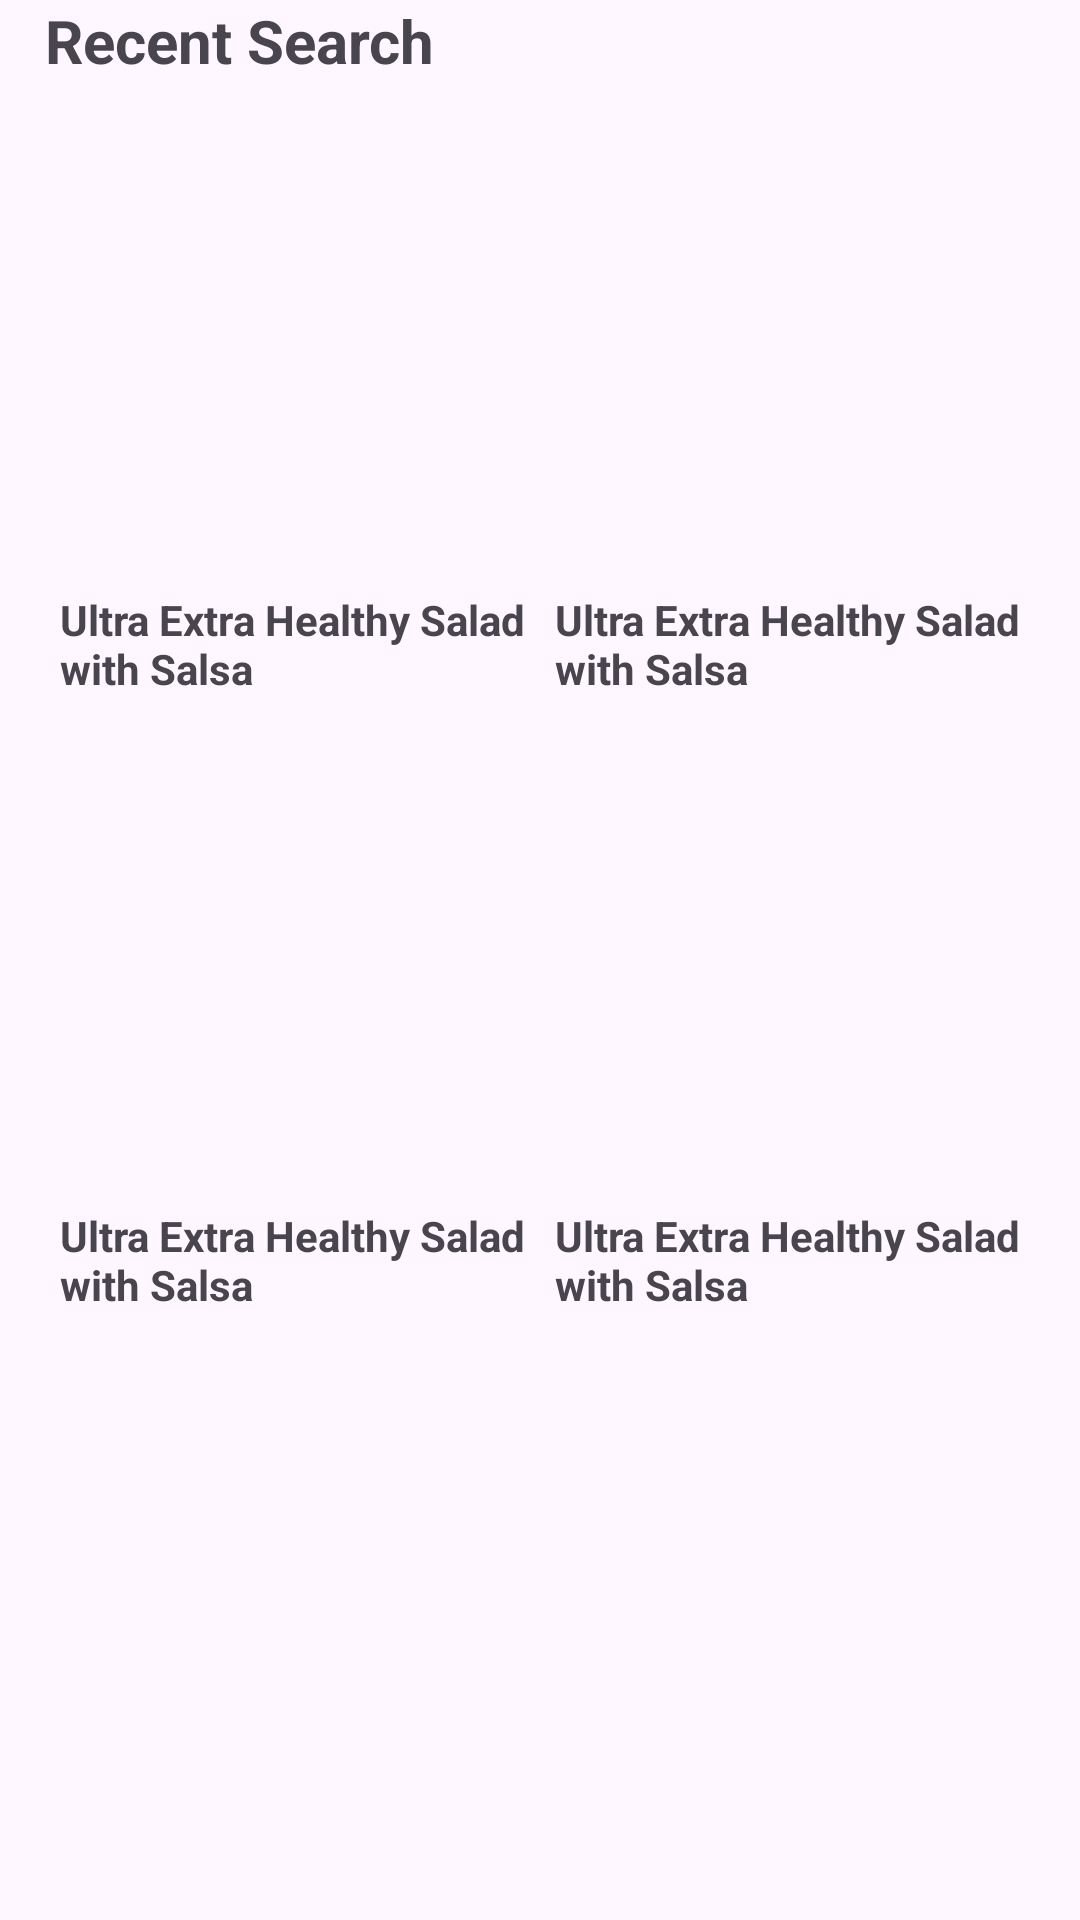

Here is an Android app screen rendered from its layout file. Give the layout XML and the strings, colors and styles it references.
<!-- AndroidManifest.xml: application theme Theme.LemmeCookFrontend -->
<!-- res/layout/fragment_recent_search.xml -->
<?xml version="1.0" encoding="utf-8"?>
<androidx.constraintlayout.widget.ConstraintLayout xmlns:android="http://schemas.android.com/apk/res/android"
    xmlns:tools="http://schemas.android.com/tools"
    xmlns:app="http://schemas.android.com/apk/res-auto"
    android:layout_width="match_parent"
    android:layout_height="match_parent"
    tools:context=".activities.explore.recent_search">

    <TextView
        android:id="@+id/textView2"
        android:layout_width="wrap_content"
        android:layout_height="wrap_content"
        android:layout_marginLeft="15dp"
        android:text="Recent Search"
        android:textSize="20dp"
        android:textStyle="bold"
        app:layout_constraintStart_toStartOf="parent"
        app:layout_constraintTop_toTopOf="parent"/>

    <GridLayout
        android:layout_width="match_parent"
        android:layout_height="0dp"
        app:layout_constraintBottom_toBottomOf="parent"
        app:layout_constraintTop_toBottomOf="@+id/textView2"
        android:layout_marginTop="15dp"
        android:layout_marginBottom="60dp"
        android:layout_marginHorizontal="15dp"
        android:columnCount="2"
        android:rowCount="2">

        <LinearLayout
            android:id="@+id/ll1"
            android:layout_width="0dp"
            android:layout_height="wrap_content"
            android:orientation="vertical"
            android:layout_columnWeight="1"
            android:clickable="true">

            <ImageView
                android:id="@+id/img1"
                android:layout_width="150dp"
                android:layout_height="150dp"
                android:layout_gravity="center"/>
            <TextView
                android:id="@+id/tv1"
                android:layout_width="match_parent"
                android:layout_height="wrap_content"
                android:text="Ultra Extra Healthy Salad with Salsa"
                android:textStyle="bold"
                android:layout_marginTop="5dp"
                android:layout_marginHorizontal="5dp"/>
        </LinearLayout>

        <LinearLayout
            android:id="@+id/ll2"
            android:layout_width="0dp"
            android:layout_height="wrap_content"
            android:orientation="vertical"
            android:layout_columnWeight="1">

            <ImageView
                android:id="@+id/img2"
                android:layout_width="150dp"
                android:layout_height="150dp"
                android:layout_gravity="center"/>
            <TextView
                android:id="@+id/tv2"
                android:layout_width="match_parent"
                android:layout_height="wrap_content"
                android:text="Ultra Extra Healthy Salad with Salsa"
                android:textStyle="bold"
                android:layout_marginTop="5dp"
                android:layout_marginHorizontal="5dp"/>
        </LinearLayout>

        <LinearLayout
            android:id="@+id/ll3"
            android:layout_width="0dp"
            android:layout_height="wrap_content"
            android:orientation="vertical"
            android:layout_columnWeight="1"
            android:layout_marginTop="15dp">

            <ImageView
                android:id="@+id/img3"
                android:layout_width="150dp"
                android:layout_height="150dp"
                android:layout_gravity="center"/>
            <TextView
                android:id="@+id/tv3"
                android:layout_width="match_parent"
                android:layout_height="wrap_content"
                android:text="Ultra Extra Healthy Salad with Salsa"
                android:textStyle="bold"
                android:layout_marginTop="5dp"
                android:layout_marginHorizontal="5dp"/>
        </LinearLayout>

        <LinearLayout
            android:id="@+id/ll4"
            android:layout_width="0dp"
            android:layout_height="wrap_content"
            android:orientation="vertical"
            android:layout_columnWeight="1"
            android:layout_marginTop="15dp">

            <ImageView
                android:id="@+id/img4"
                android:layout_width="150dp"
                android:layout_height="150dp"
                android:layout_gravity="center"/>
            <TextView
                android:id="@+id/tv4"
                android:layout_width="match_parent"
                android:layout_height="wrap_content"
                android:text="Ultra Extra Healthy Salad with Salsa"
                android:textStyle="bold"
                android:layout_marginTop="5dp"
                android:layout_marginHorizontal="5dp"/>
        </LinearLayout>
    </GridLayout>

</androidx.constraintlayout.widget.ConstraintLayout>
<!-- resources referenced by this layout -->
<resources>
  <style name="Theme.LemmeCookFrontend" parent="Base.Theme.LemmeCookFrontend" />
  <style name="Base.Theme.LemmeCookFrontend" parent="Theme.Material3.DayNight.NoActionBar">
          
          
      </style>
</resources>
